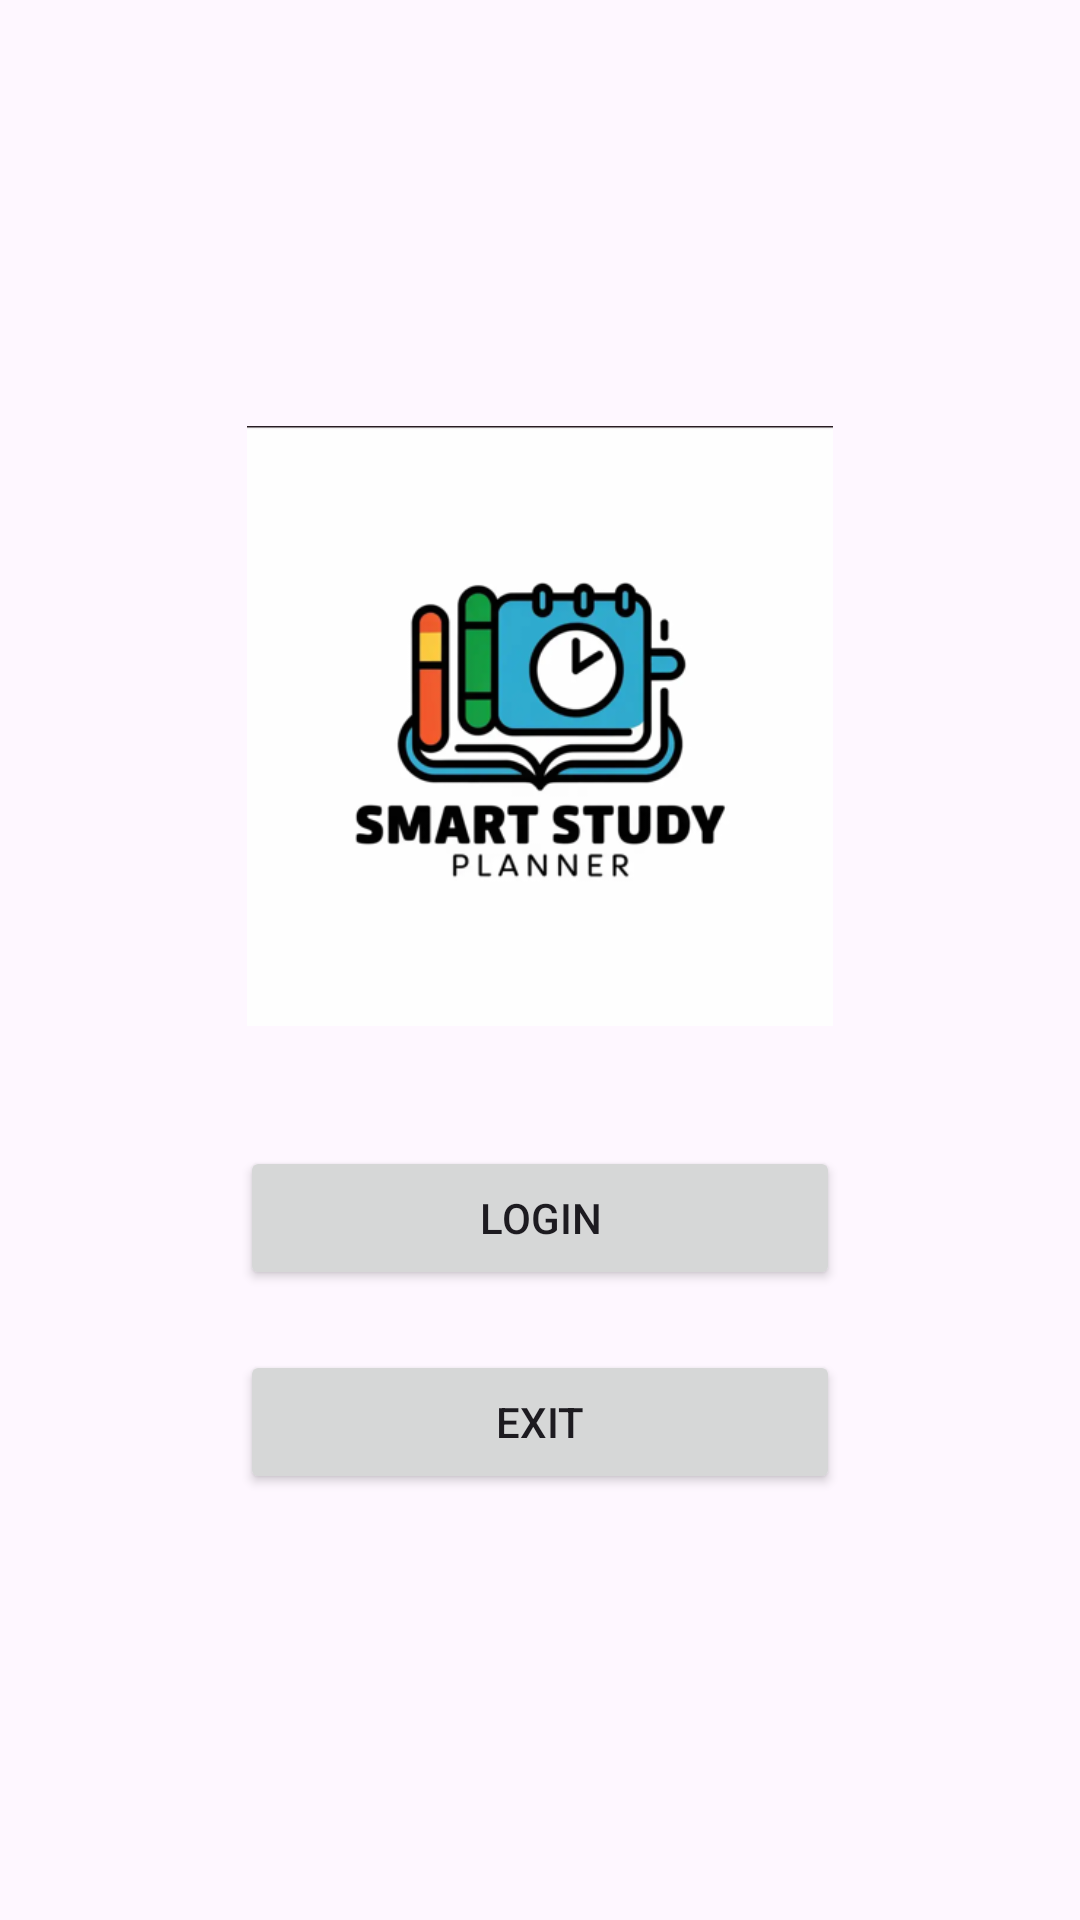

The Android layout XML behind this screen, and the referenced resources:
<!-- AndroidManifest.xml: application theme Theme.Smart_Study_planner_Android -->
<!-- res/layout/activity_launcher.xml -->
<?xml version="1.0" encoding="utf-8"?>
<androidx.constraintlayout.widget.ConstraintLayout xmlns:android="http://schemas.android.com/apk/res/android"
    android:layout_width="match_parent"
    android:layout_height="match_parent">

    <LinearLayout xmlns:android="http://schemas.android.com/apk/res/android"
        android:orientation="vertical"
        android:gravity="center"
        android:padding="24dp"
        android:layout_width="match_parent"
        android:layout_height="match_parent">

        <ImageView
            android:id="@+id/logoView"
            android:layout_width="200dp"
            android:layout_height="200dp"
            android:contentDescription="Logo"
            android:src="@drawable/logo"
            android:layout_marginBottom="40dp"/>

        <Button
            android:id="@+id/btnLogin"
            android:text="Login"
            android:layout_width="200dp"
            android:layout_height="wrap_content"
            android:layout_marginBottom="20dp"/>

        <Button
            android:id="@+id/btnExit"
            android:text="Exit"
            android:layout_width="200dp"
            android:layout_height="wrap_content"/>
    </LinearLayout>


</androidx.constraintlayout.widget.ConstraintLayout>
<!-- resources referenced by this layout -->
<resources>
  <!-- drawable logo: png bitmap (drawable, 48795 bytes) -->
  <style name="Theme.Smart_Study_planner_Android" parent="Base.Theme.Smart_Study_planner_Android" />
  <style name="Base.Theme.Smart_Study_planner_Android" parent="Theme.Material3.DayNight.NoActionBar">
          
          
      </style>
</resources>
